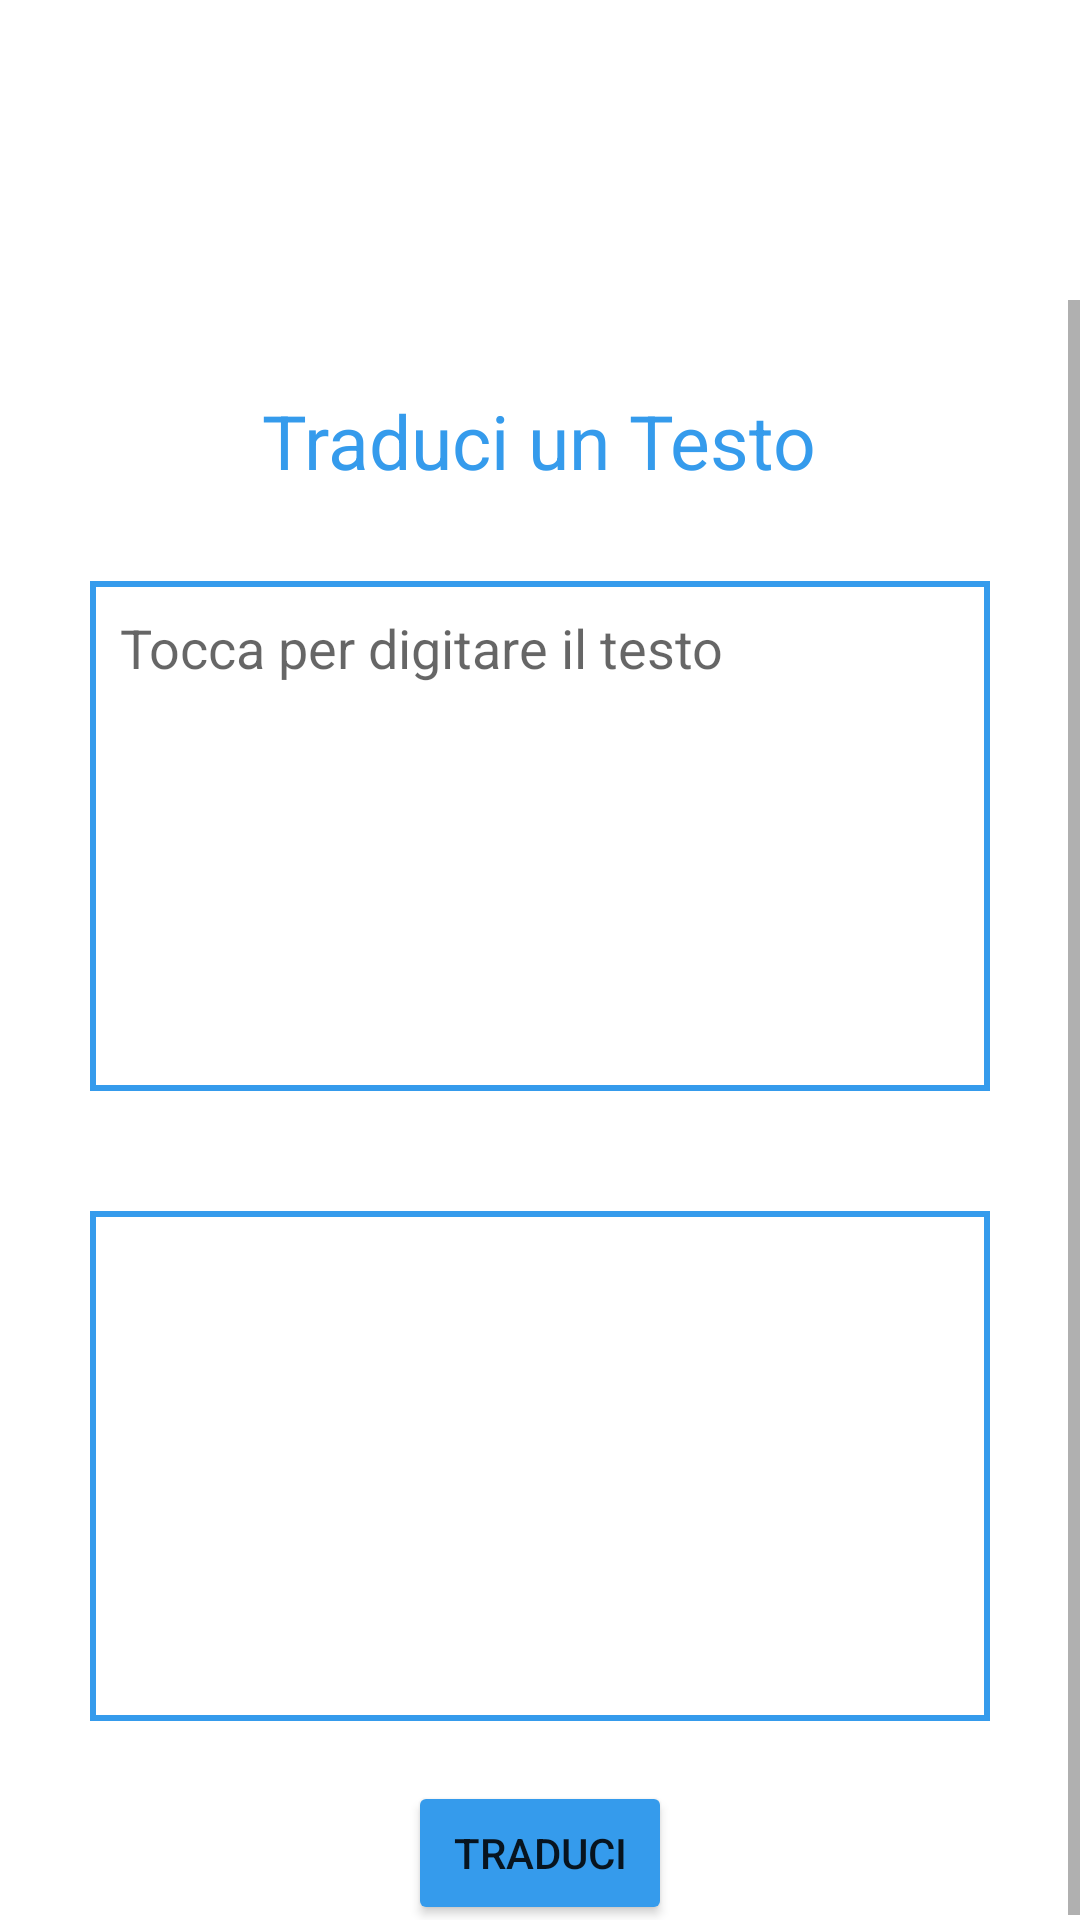

Reconstruct the res/layout file that produces this screen, plus the resources it refers to.
<!-- AndroidManifest.xml: application theme Theme.NoiUNINA -->
<!-- res/layout/activity_traduzione.xml -->
<?xml version="1.0" encoding="utf-8"?>
<RelativeLayout
    xmlns:android="http://schemas.android.com/apk/res/android"
    xmlns:app="http://schemas.android.com/apk/res-auto"
    xmlns:tools="http://schemas.android.com/tools"
    android:layout_width="match_parent"
    android:layout_height="match_parent"
    tools:context=".view.TraduzioneActivity"
    android:background="@color/white"
    >

    <ImageView
        android:id="@+id/barra_superiore"
        android:layout_width="match_parent"
        android:layout_height="100dp"
        android:background="@drawable/gradient_barrasuperiore" />

    <ScrollView
        android:layout_width="match_parent"
        android:layout_height="match_parent"
        android:layout_below="@+id/barra_superiore"
        android:fillViewport="false"
        >

    <RelativeLayout
        android:layout_width="match_parent"
        android:layout_height="wrap_content"
        android:orientation="vertical">

        <TextView
            android:id="@+id/tv_inserisci_traduzione"
            android:layout_width="wrap_content"
            android:layout_height="wrap_content"
            android:layout_centerHorizontal="true"
            android:layout_marginTop="30dp"
            android:text="Traduci un Testo"
            android:textColor="#359BEC"
            android:textSize="25dp" />

        <EditText
            android:id="@+id/et_inserisci_testo_da_tradurre"
            android:layout_width="300dp"
            android:layout_height="170dp"
            android:layout_below="@+id/tv_inserisci_traduzione"
            android:layout_centerHorizontal="true"
            android:layout_marginLeft="20dp"
            android:layout_marginTop="30dp"
            android:layout_marginRight="20dp"
            android:background="@drawable/border_color"
            android:gravity="top"
            android:hint="Tocca per digitare il testo"
            android:padding="10dp" />

        <TextView
            android:id="@+id/tv_visualizza_traduzione"
            android:layout_width="300dp"
            android:layout_height="170dp"
            android:layout_below="@+id/et_inserisci_testo_da_tradurre"
            android:layout_centerHorizontal="true"
            android:layout_marginLeft="20dp"
            android:layout_marginTop="40dp"
            android:layout_marginRight="20dp"
            android:background="@drawable/border_color"
            android:gravity="top"
            android:padding="10dp" />

        <Button
            android:id="@+id/btn_traduci"
            android:layout_width="wrap_content"
            android:layout_height="wrap_content"
            android:layout_below="@+id/tv_visualizza_traduzione"
            android:layout_centerHorizontal="true"
            android:layout_marginTop="20dp"
            android:backgroundTint="#359BEC"
            android:text="Traduci"
            app:cornerRadius="20dp" />

        <ProgressBar
            android:id="@+id/progressBar"
            style="?android:attr/progressBarStyle"
            android:layout_width="wrap_content"
            android:layout_height="wrap_content"
            android:layout_centerHorizontal="true"
            android:layout_centerVertical="true"
            android:indeterminate="true"
            android:visibility="gone"/>

    </RelativeLayout>

    </ScrollView>

</RelativeLayout>
<!-- resources referenced by this layout -->
<resources>
  <!-- drawable border_color (drawable) -->
  <?xml version="1.0" encoding="utf-8"?>
  <shape xmlns:android="http://schemas.android.com/apk/res/android"
      android:shape="rectangle">
      <solid android:color="#00000000" />
      <stroke android:width="2dip" android:color="#359BEC" />
  </shape>
  <style name="Theme.NoiUNINA" parent="Theme.MaterialComponents.DayNight.NoActionBar">
          
          <item name="colorPrimary">@color/purple_500</item>
          <item name="colorPrimaryVariant">#359BEC</item>
          <item name="colorOnPrimary">@color/white</item>
          
          <item name="colorSecondary">@color/teal_200</item>
          <item name="colorSecondaryVariant">@color/teal_700</item>
          <item name="colorOnSecondary">@color/black</item>
          
          <item name="android:statusBarColor" tools:targetApi="l">?attr/colorPrimaryVariant</item>
          
      </style>
  <!-- not gathered from this repository: default colours our renderer supplied (Android Studio template values) -->
  <color name="purple_500">#FF6200EE</color>
  <color name="teal_200">#FF03DAC5</color>
  <color name="teal_700">#FF018786</color>
  <color name="black">#FF000000</color>
  <color name="white">#FFFFFFFF</color>
</resources>
